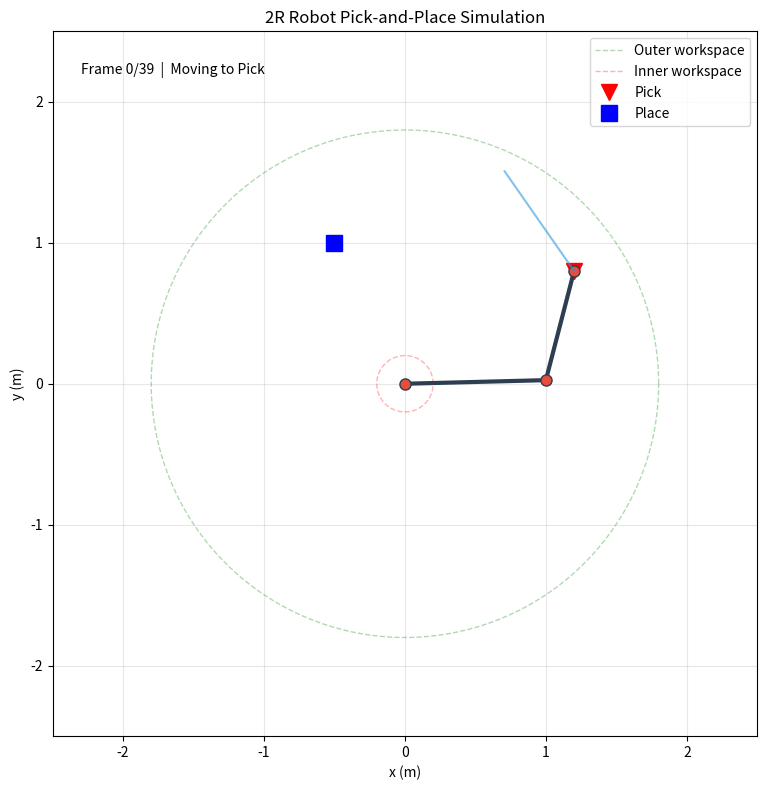

Write Python code to recreate this figure.
import numpy as np
import matplotlib.pyplot as plt
from matplotlib.animation import FuncAnimation
from matplotlib.patches import Circle

class Robot2R:
    """Complete 2R planar robot simulator.

    Combines FK (Lesson 1), IK (Lesson 2), Jacobian (Lesson 4),
    and trajectory planning (Lesson 5) into one simulation class.
    """

    def __init__(self, L1=1.0, L2=0.8, base=(0.0, 0.0),
                 joint_limits=((-np.pi, np.pi), (-np.pi + 0.1, np.pi - 0.1))):
        # Link parameters
        self.L1 = L1
        self.L2 = L2
        self.base = np.array(base)

        # Joint limits: [(theta1_min, theta1_max), (theta2_min, theta2_max)]
        self.joint_limits = joint_limits

        # Current state
        self.q = np.array([0.0, 0.0])   # joint angles [theta1, theta2]
        self.qd = np.array([0.0, 0.0])  # joint velocities

        # Workspace bounds
        self.r_outer = L1 + L2
        self.r_inner = abs(L1 - L2)

        # Trajectory storage
        self.trail_x = []
        self.trail_y = []

        # Singularity threshold
        self.singularity_threshold = 0.05

    # ---- Kinematics (Lessons 1 and 2) ----

    def forward_kinematics(self, q=None):
        """Compute end-effector position from joint angles."""
        if q is None:
            q = self.q
        t1, t2 = q
        # Elbow position
        x1 = self.base[0] + self.L1 * np.cos(t1)
        y1 = self.base[1] + self.L1 * np.sin(t1)
        # End-effector position
        x2 = x1 + self.L2 * np.cos(t1 + t2)
        y2 = y1 + self.L2 * np.sin(t1 + t2)
        return np.array([x2, y2]), np.array([x1, y1])

    def inverse_kinematics(self, target, elbow_up=True):
        """Solve IK for target (x, y). Returns joint angles or None."""
        px = target[0] - self.base[0]
        py = target[1] - self.base[1]
        r_sq = px**2 + py**2
        r = np.sqrt(r_sq)

        # Workspace check
        if r > self.r_outer - 0.01 or r < self.r_inner + 0.01:
            return None  # outside reachable workspace

        cos_t2 = (r_sq - self.L1**2 - self.L2**2) / (2 * self.L1 * self.L2)
        cos_t2 = np.clip(cos_t2, -1.0, 1.0)

        sin_t2 = np.sqrt(1 - cos_t2**2)
        if not elbow_up:
            sin_t2 = -sin_t2

        t2 = np.arctan2(sin_t2, cos_t2)
        t1 = np.arctan2(py, px) - np.arctan2(
            self.L2 * sin_t2, self.L1 + self.L2 * cos_t2
        )

        q_sol = np.array([t1, t2])

        # Joint limit check
        if not self._check_joint_limits(q_sol):
            return None

        return q_sol

    # ---- Jacobian (Lesson 4) ----

    def jacobian(self, q=None):
        """Compute 2x2 Jacobian matrix."""
        if q is None:
            q = self.q
        t1, t2 = q
        s1 = np.sin(t1)
        c1 = np.cos(t1)
        s12 = np.sin(t1 + t2)
        c12 = np.cos(t1 + t2)

        J = np.array([
            [-self.L1 * s1 - self.L2 * s12, -self.L2 * s12],
            [ self.L1 * c1 + self.L2 * c12,  self.L2 * c12]
        ])
        return J

    def manipulability(self, q=None):
        """Compute manipulability measure: |det(J)|."""
        J = self.jacobian(q)
        return abs(np.linalg.det(J))

    def is_near_singularity(self, q=None):
        """Check if configuration is near a singularity."""
        return self.manipulability(q) < self.singularity_threshold

    # ---- Trajectory Planning (Lesson 5) ----

    def cubic_trajectory(self, q_start, q_end, num_steps):
        """Generate cubic polynomial trajectory in joint space.

        Boundary conditions: zero velocity at start and end.
        q(t) = a0 + a1*t + a2*t^2 + a3*t^3, t in [0, 1]
        With q(0)=q_start, q(1)=q_end, qd(0)=0, qd(1)=0:
            a0 = q_start, a1 = 0, a2 = 3*(q_end-q_start), a3 = -2*(q_end-q_start)
        """
        trajectory = []
        for i in range(num_steps):
            t = i / max(num_steps - 1, 1)
            # Cubic with zero-velocity endpoints
            s = 3 * t**2 - 2 * t**3
            q = q_start + s * (q_end - q_start)
            trajectory.append(q.copy())
        return trajectory

    def plan_pick_and_place(self, pick_pos, place_pos, home_q=None,
                            steps_per_segment=30):
        """Plan a complete pick-and-place trajectory.

        Sequence: home -> pick -> (lift) -> place -> home
        """
        if home_q is None:
            home_q = np.array([np.pi / 4, np.pi / 4])
        
        q_pick = self.inverse_kinematics(pick_pos)
        q_place = self.inverse_kinematics(place_pos)

        if q_pick is None or q_place is None:
            return None  # unreachable target
        
        # Build trajectory segments
        traj = []
        #traj += self.cubic_trajectory(home_q, q_pick, steps_per_segment)
        traj += self.cubic_trajectory(q_pick, q_place, steps_per_segment)
        #traj += self.cubic_trajectory(q_place, home_q, steps_per_segment)

        print("Target Pick:", pick_position)
        print("Target Place:", place_position)
        print("Pick Position ", q_pick)
        print("Place Position ", q_place)

        return traj

    # ---- Safety and Constraints ----

    def _check_joint_limits(self, q):
        """Return True if all joints are within limits."""
        for i, (lo, hi) in enumerate(self.joint_limits):
            if q[i] < lo or q[i] > hi:
                return False
        return True

    def clamp_joints(self, q):
        """Clamp joint angles to their limits."""
        q_clamped = q.copy()
        for i, (lo, hi) in enumerate(self.joint_limits):
            q_clamped[i] = np.clip(q[i], lo, hi)
        return q_clamped

    def is_in_workspace(self, target):
        """Check if a target position is within the reachable workspace."""
        dx = target[0] - self.base[0]
        dy = target[1] - self.base[1]
        r = np.sqrt(dx**2 + dy**2)
        return self.r_inner < r < self.r_outer

    # ---- State Update ----

    def set_configuration(self, q):
        """Set joint angles (with limit enforcement)."""
        self.q = self.clamp_joints(q)
        ee, _ = self.forward_kinematics()
        self.trail_x.append(ee[0])
        self.trail_y.append(ee[1])

    def reset_trail(self):
        """Clear the trajectory trail."""
        self.trail_x = []
        self.trail_y = []

# Create robot
robot = Robot2R(L1=1.0, L2=0.8, base=(0.0, 0.0))

# Define pick-and-place task
pick_position = np.array([1.2, 0.8])
place_position = np.array([-0.5, 1.0])
home_angles = np.array([np.pi / 4, np.pi / 4])

# Plan trajectory
trajectory = robot.plan_pick_and_place(
    pick_position, place_position,
    home_q=home_angles, steps_per_segment=40
)

if trajectory is None:
    print("Error: one or more targets are unreachable.")
else:
    # Set up figure
    fig, ax = plt.subplots(1, 1, figsize=(8, 8))
    ax.set_xlim(-2.5, 2.5)
    ax.set_ylim(-2.5, 2.5)
    ax.set_aspect('equal')
    ax.grid(True, alpha=0.3)
    ax.set_title('2R Robot Pick-and-Place Simulation')
    ax.set_xlabel('x (m)')
    ax.set_ylabel('y (m)')

    # Draw workspace boundary
    theta_ws = np.linspace(0, 2 * np.pi, 200)
    ax.plot(robot.r_outer * np.cos(theta_ws),
            robot.r_outer * np.sin(theta_ws),
            'g--', alpha=0.3, linewidth=1, label='Outer workspace')
    ax.plot(robot.r_inner * np.cos(theta_ws),
            robot.r_inner * np.sin(theta_ws),
            'r--', alpha=0.3, linewidth=1, label='Inner workspace')

    # Mark pick and place locations
    ax.plot(*pick_position, 'rv', markersize=12, label='Pick')
    ax.plot(*place_position, 'bs', markersize=12, label='Place')

    # Initialize plot elements
    arm_line, = ax.plot([], [], 'o-', color='#2c3e50', linewidth=3,
                        markersize=8, markerfacecolor='#e74c3c')
    trail_line, = ax.plot([], [], '-', color='#3498db', linewidth=1.5,
                          alpha=0.6)
    frame_text = ax.text(-2.3, 2.2, '', fontsize=10)

    ax.legend(loc='upper right')

    robot.reset_trail()
    robot.set_configuration(home_angles)

    def update(frame):
        q = trajectory[frame]
        robot.set_configuration(q)

        ee, elbow = robot.forward_kinematics()
        base = robot.base

        print("End-Effector ", ee)


        arm_line.set_data([base[0], elbow[0], ee[0]],
                          [base[1], elbow[1], ee[1]])
        trail_line.set_data(robot.trail_x, robot.trail_y)

        # Label the phase
        steps = 40
        if frame < steps:
            phase = 'Moving to Pick'
        elif frame < 2 * steps:
            phase = 'Moving to Place'
        else:
            phase = 'Returning Home'
        frame_text.set_text(f'Frame {frame}/{len(trajectory)-1}  |  {phase}')

        return [arm_line, trail_line, frame_text]

    anim = FuncAnimation(fig, update, frames=len(trajectory),
                         interval=1000, blit=True, repeat=True)
    plt.tight_layout()
    plt.show()
